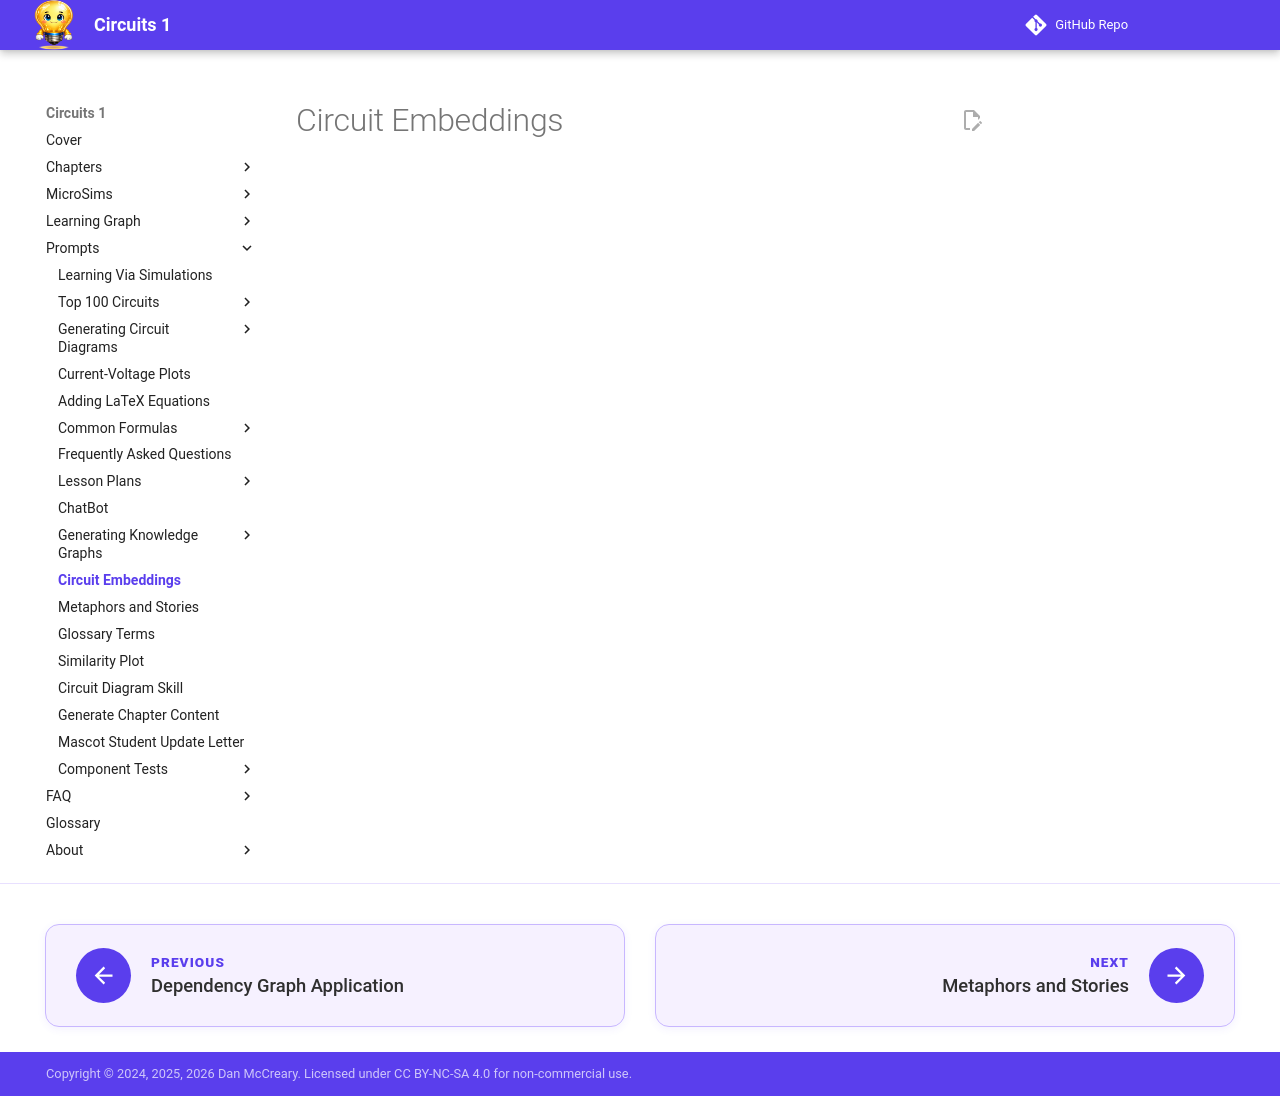

repository: dmccreary/circuits · page: prompts/circuit-similarity/index.html · generator: mkdocs

# Circuit Embeddings
